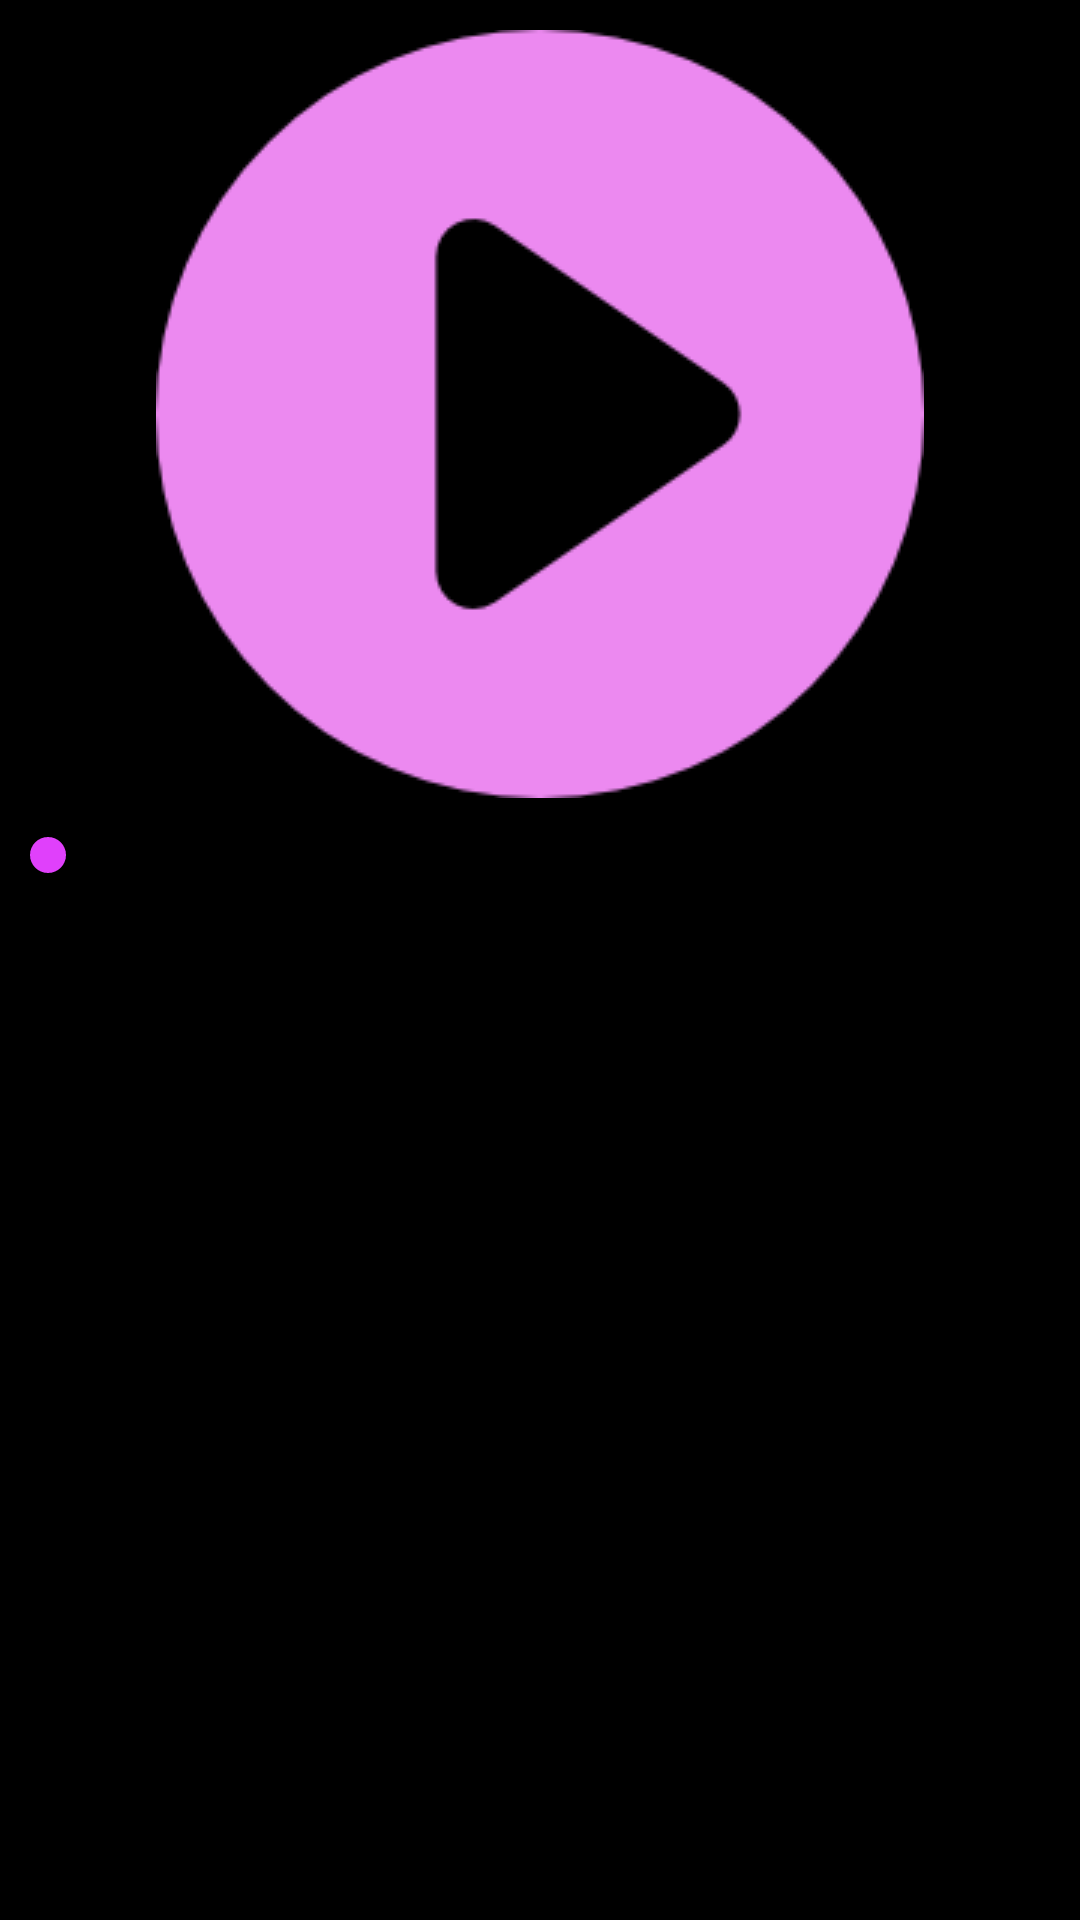

Write the Android layout XML for this screen, with the resource values it uses.
<!-- AndroidManifest.xml: application theme AppTheme -->
<!-- res/layout/activity_audioupload.xml -->
<?xml version="1.0" encoding="utf-8"?>

<RelativeLayout
    android:id="@+id/widget31"
    android:layout_width="fill_parent"
    android:layout_height="fill_parent"
    android:background="#000000"
    xmlns:android="http://schemas.android.com/apk/res/android">

    <EditText
        android:id="@+id/EditTextSongURL"
        android:layout_width="wrap_content"
        android:layout_height="wrap_content"
        android:layout_alignParentLeft="true"
        android:layout_alignParentRight="true"
        android:layout_alignParentTop="true"
        android:ems="10"
        android:height="100dp"
        android:lines="3"
        android:maxLines="3"
        android:minLines="1"
        android:textColor="#ffffff"
        android:visibility="gone">

        <requestFocus />
        <requestFocus />

    </EditText>

    <ImageButton
        android:id="@+id/ButtonTestPlayPause"
        android:layout_width="match_parent"
        android:layout_height="wrap_content"
        android:layout_below="@+id/EditTextSongURL"
        android:layout_centerHorizontal="true"
        android:contentDescription="TestPlayPause"
        android:onClick="onClick"
        android:src="@drawable/playaudio"
        android:backgroundTint="#000000"/>

    <SeekBar
        android:id="@+id/SeekBarTestPlay"
        android:layout_width="fill_parent"
        android:layout_height="wrap_content"
        android:layout_alignParentLeft="true"
        android:layout_below="@+id/ButtonTestPlayPause" />
</RelativeLayout>
<!-- resources referenced by this layout -->
<resources>
  <!-- drawable playaudio: png bitmap (drawable, 3699 bytes) -->
  <style name="AppTheme" parent="Theme.AppCompat.Light.DarkActionBar">
          
          <item name="colorPrimary">@color/colorPrimary</item>
          <item name="colorPrimaryDark">@color/colorPrimaryDark</item>
          <item name="colorAccent">@color/colorAccent</item>
          <item name="windowActionBar">false</item>
          <item name="windowNoTitle">true</item>
      </style>
  <color name="colorPrimary">#673AB7</color>
  <color name="colorPrimaryDark">#512DA8</color>
  <color name="colorAccent">#E040FB</color>
</resources>
